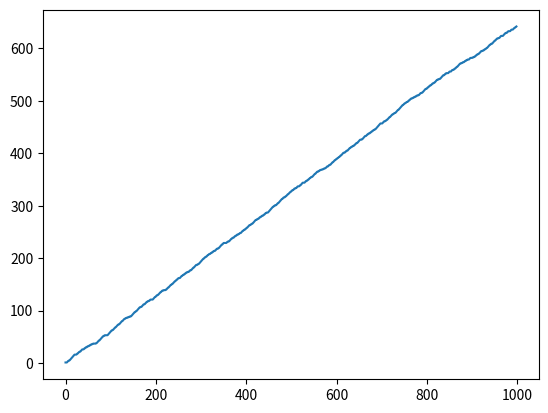

The script that saved this image:
import numpy as np
import matplotlib.pyplot as plt

class linTS_disjoint_arm():

    def __init__(self, arm_index, d):
        
        self.d = d
        
        self.sigma = 1
        
        # Track arm index
        self.arm_index = arm_index
        
        # A: (d x d) matrix = D_a.T * D_a + I_d. 
        # The inverse of A is used in ridge regression 
        self.A = np.identity(d)
        
        
        # b: (d x 1) corresponding response vector. 
        # Equals to D_a.T * c_a in ridge regression formulation
        self.b = np.zeros([d,1])
        
        
        
    def sample(self, x, arm_index):
        # Find A inverse for ridge regression
        A_inv = np.linalg.inv(self.A)
        
        x = x.reshape(-1,1)
        
        DTD = self.A - np.identity(self.d)
        
        theta = np.dot(A_inv, self.b)
        mu = np.dot(x.T, theta)[0][0]
        
        Var = self.sigma**2*np.linalg.norm(np.dot(x.T, np.dot(A_inv, np.dot(DTD, A_inv))))
        alpha = mu*(mu*(1-mu)/Var - 1)

        beta = (1-mu)*(mu*(1-mu)/Var - 1)
        if alpha < 1 or np.isnan(alpha):
            alpha = 1
        
        if beta < 1 or np.isnan(beta):
            beta = 1

        r_hat = np.random.beta(alpha, beta)
        
        return r_hat
    
    def update_reward(self, x, r):
        
        x = x.reshape([-1,1])
        
        
        self.A += np.dot(x, x.T)
        
        
        self.b += r * x
    
    
    
class linTS_policy():
    
    def __init__(self, K_arms, d):
        self.K_arms = K_arms
        self.linTS_arms = [linTS_disjoint_arm(arm_index = 1, d = d) for i in range(K_arms)]
        
        
    def select_arm(self, x):
        
        highest_reward = -1
        
        candidate_arms = []
        
        for arm_index in range(self.K_arms):

            current_reward = self.linTS_arms[arm_index].sample(x, arm_index)
            
            # If current_reward is highest than current highest_reward
            if current_reward > highest_reward:
                
                # Set new max ucb
                highest_reward = current_reward
                
                # Reset candidate_arms list with new entry based on current arm
                candidate_arms = [arm_index]

            # If there is a tie, append to candidate_arms
            if current_reward == highest_reward:
                
                candidate_arms.append(arm_index)
        
        # Choose based on candidate_arms randomly (tie breaker)
        chosen_arm = np.random.choice(candidate_arms)
        
        
        return chosen_arm
        
        
        
def generate_dataset():
    random_list = np.array(np.random.rand(1000, 2))
    reward = []
    for element, element2 in random_list:
        if element > 0.5:
            reward.append([0,1])
        elif element2 > 0.5:
            reward.append([1,0])
        elif np.random.rand(1)[0] > 0.5:
            reward.append([0,1])
        else:
            reward.append([1,0])
    
    reward = np.array(reward)
    return random_list, reward
    
random_list, reward = generate_dataset()

lints = linTS_policy(2, 2)

lints.linTS_arms[0].update_reward(random_list[0], reward[0][0])
lints.linTS_arms[1].update_reward(random_list[0], reward[0][1])
list_reward = []
for i in range(1, len(random_list)):
    x = random_list[i]
    r = reward[i]
    chosen_arm = lints.select_arm(x)
    lints.linTS_arms[chosen_arm].update_reward(x, r[chosen_arm])
    if chosen_arm == 0:
        lints.linTS_arms[1].update_reward(x, r[1])
    elif chosen_arm == 1:
        lints.linTS_arms[0].update_reward(x, r[0])

    list_reward.append(r[chosen_arm])

print(np.count_nonzero(list_reward)/1000)

def plot_reward(list_reward):
    sum_reward = 0
    list_plot = []
    for i in range(len(list_reward)):
        sum_reward += list_reward[i]
        list_plot.append(sum_reward)
    
    plt.plot(list_plot)
        
plot_reward(list_reward)        
        
        
        